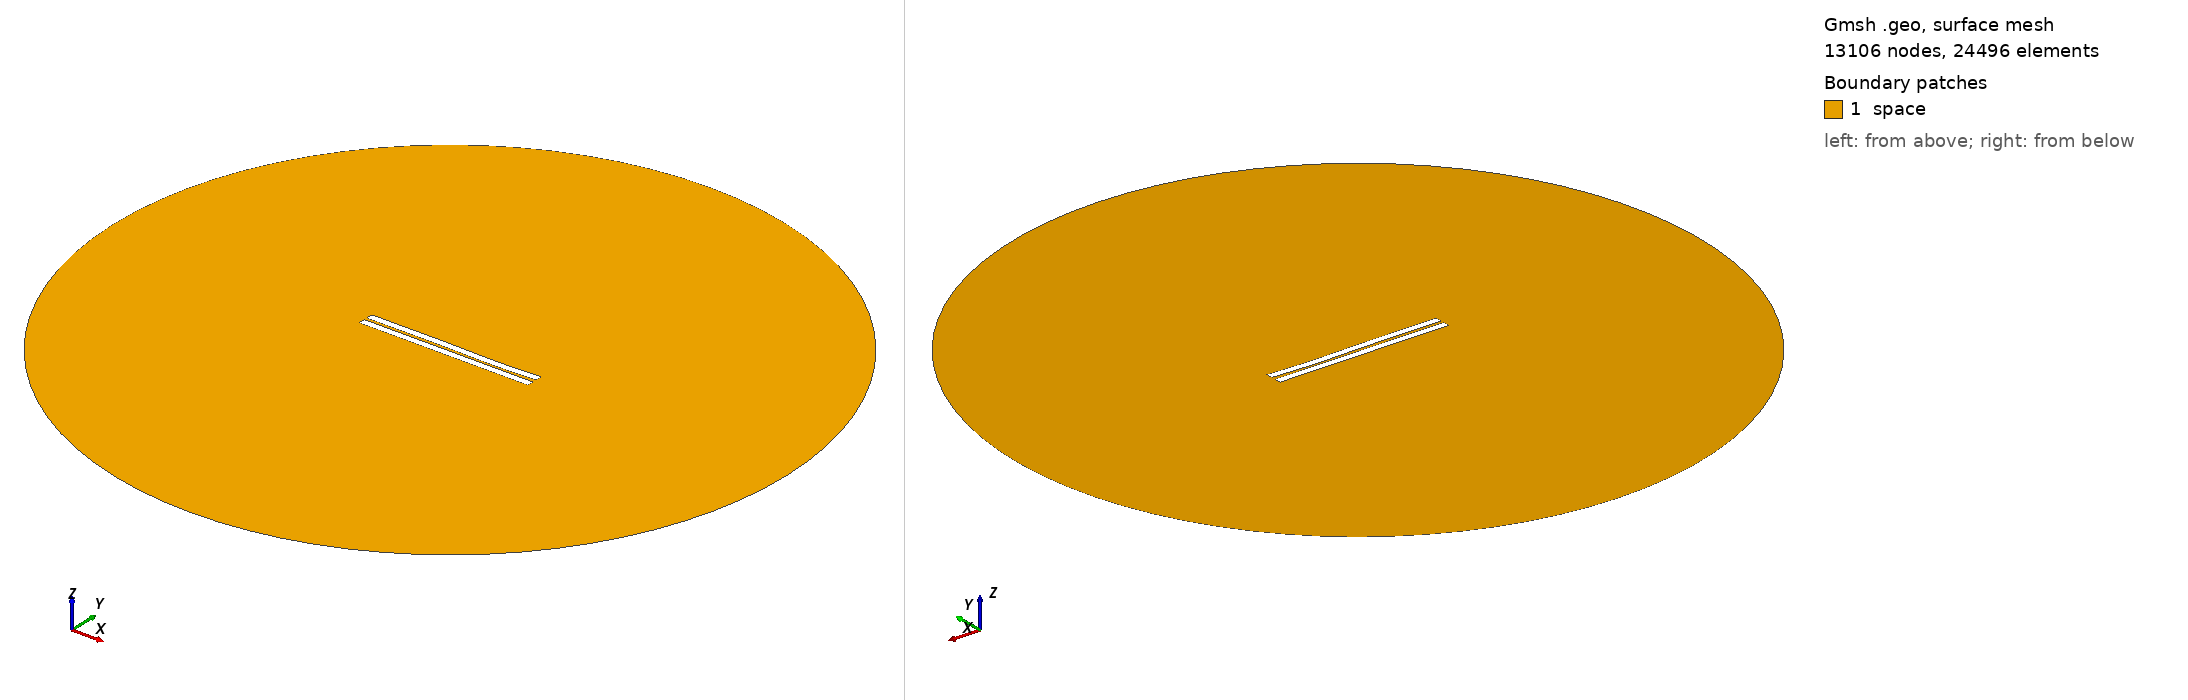

Gmsh geometry script, surface-meshed: 13106 nodes, 24496 surface elements. Boundary patches (legend numbers): 1 space. Left view from above one corner, right view from below the opposite corner. Legend entries are the model's physical surfaces. The drawing asked Gmsh for element sizes between 1% and 20% of the model's largest extent; the script's own settings can give other sizes.

=== 797.geo (drawn) ===
//---------------------------------------
// Geometry kernel
//---------------------------------------

SetFactory("OpenCASCADE");



//---------------------------------------
// Parameters of the geometry
//---------------------------------------

// Overetch of the upper plate
overetch = 0.0;

// Distance between the plates
distance = 1.75;

// Discretization over the x axis (for the deformation)
nx = 50; 

// Length of the plate
L = 100 - overetch; 

// Number of modes
n = 4; 

// 1st mode coefficient
coeff(1) = -0.075;
beta(1) = 0.596864 * 3.1415926535 / L;

// 2nd mode coefficient
coeff(2) = -0.075;
beta(2) = 1.49418 * 3.1415926535 / L;

// 3rd mode coefficient
coeff(3) = 0.15;
beta(3) = 2.50025 * 3.1415926535 / L;

// 4th mode coefficient
coeff(4) = -0.075;
beta(4) = 3.49999 * 3.1415926535 / L;



//---------------------------------------
// Upper plate (deformed rectangle)
//---------------------------------------

// Coordiantes of the upper plate
xmin = -50;
xmax = 50 - overetch;

// Height of the upper plate
yheight = 4 - 2 * overetch;

// Indexes of the points
UpperID[] = {};
LowerID[] = {};
LeftID[] = {};
RightID[] = {};

// Point index
p = 1;

// Horizontal edges
For i In {1:nx}
    x = xmin + (i-1)*(xmax - xmin)/(nx-1);

    y_bottom = distance / 2 + overetch;
    For j In {1:n}
        C = (Cosh(beta(j)*L) + Cos(beta(j)*L)) / (Sinh(beta(j)*L) + Sin(beta(j)*L));
        y_bottom  = y_bottom + coeff(j) * (Cosh(beta(j)*(x+50)) - Cos(beta(j)*(x+50)) - C * (Sinh(beta(j)*(x+50)) - Sin(beta(j)*(x+50))));
    EndFor

    y_top = y_bottom + yheight;

    Point(p) = {x, y_top, 0, 1.0};
    UpperID[i] = p;
    p = p + 1;

    Point(p) = {x, y_bottom, 0, 1.0};
    LowerID[i] = p;
    p = p + 1;
EndFor

// Create point lists
UpperPts[] = {}; LowerPts[] = {};
For i In {1:nx}
  UpperPts[] += {UpperID[i]};
  LowerPts[] += {LowerID[i]};
EndFor

// Build splines
Spline(1) = {UpperPts[]};
Spline(2) = {LowerPts[]};
Line(3) = {LowerPts[nx-1], UpperPts[nx-1]};
Line(4) = {LowerPts[0], UpperPts[0]};

// Build the plane surface
Curve Loop(1) = {2, 3, -1, -4};
Plane Surface(1) = {1};



//---------------------------------------
// Lower plate (rectangle)
//---------------------------------------

// Vertices
Point(1001) = {-50, -1, 0, 1.0};
Point(1002) = { 50, -1, 0, 1.0};
Point(1003) = { 50,  -5, 0, 1.0};
Point(1004) = {-50,  -5, 0, 1.0};

// Edges
Line(5) = {1001, 1002};
Line(6) = {1002, 1003};
Line(7) = {1003, 1004};
Line(8) = {1004, 1001};

// Plane surface
Line Loop(2) = {5, 6, 7, 8};
Plane Surface(2) = {2}; 



//---------------------------------------
// Outer (fictious) boundary
//---------------------------------------

// Points
Point(1005) = {0, 0, 0};       // Center
Point(1006) = {200, 0, 0};     // Start point
Point(1007) = {0, 200, 0};     // 90 degrees
Point(1008) = {-200, 0, 0};    // 180 degrees
Point(1009) = {0, -200, 0};    // 270 degrees

// Circle arcs (each needs start, center, end)
Circle(9) = {1006, 1005, 1007};
Circle(10) = {1007, 1005, 1008};
Circle(11) = {1008, 1005, 1009};
Circle(12) = {1009, 1005, 1006};

// Plane surface for the entire domain
Curve Loop(3) = {9, 10, 11, 12};
Surface(3) = {3};

// Subtract the plates from the whole domain to obtain the actual domain where we want to solve the equations
BooleanDifference{ Surface{3}; Delete; }{ Surface{1}; Surface{2}; Delete; }




//---------------------------------------
// Transfinite Lines/Curves
//---------------------------------------

// Set the number of points on the boundaries
r = 7;

// Plates
Transfinite Curve {1, 2} = 50*r Using Progression 1;
Transfinite Curve {3, 4} = 2*r Using Progression 1;
Transfinite Line {5, 7} = 50*r Using Progression 1;
Transfinite Line {6, 8} = 2*r Using Progression 1;

// Outer boundary
Transfinite Line {9, 10, 11, 12} = 20 Using Progression 1;



//---------------------------------------
// Physical groups
//---------------------------------------                

// Physical curves (boundaries)
Physical Line("force_segment", 10) = {2};
Physical Line("upper_plate", 11) = {1, 3, 4};
Physical Line("lower_plate", 12) = {5, 6, 7, 8};
Physical Line("boundary", 20) = {9, 10, 11, 12};

// Physical Surfaces
Physical Surface("space", 30) = {3};



//---------------------------------------
// 6. Generate the Mesh
//---------------------------------------

// 2D mesh generation
Mesh 2;
